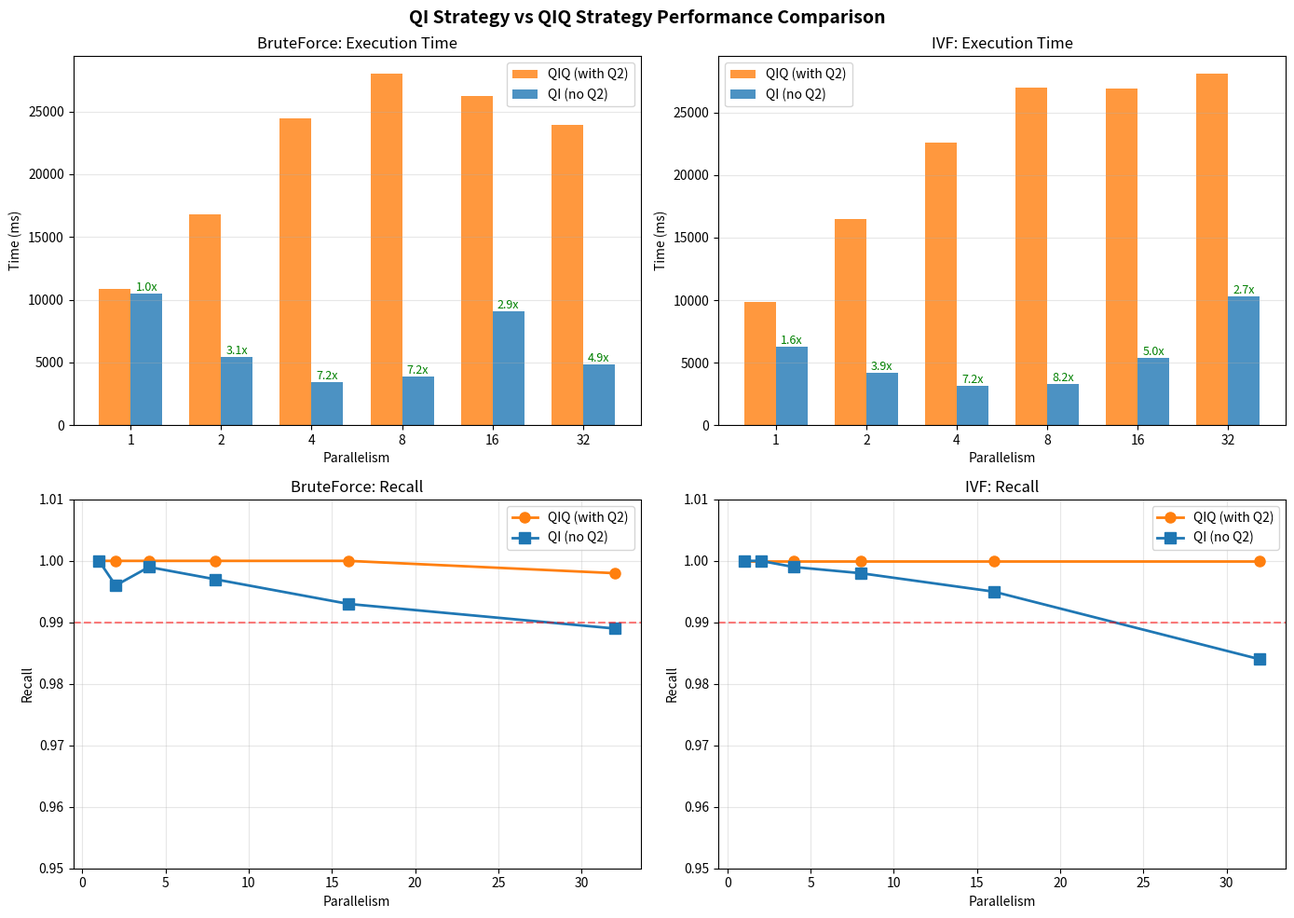

The script that saved this image: (Note: this script raises an exception after producing the figure.)
#!/usr/bin/env python3
"""
Plot QI strategy (no Q2) performance results
"""

import matplotlib.pyplot as plt
import numpy as np

# QI Strategy Results (No Q2)
parallelism = [1, 2, 4, 8, 16, 32]

# BruteForce results
bf_time_qi = [10477, 5427, 3414, 3905, 9104, 4846]
bf_recall_qi = [1.000, 0.996, 0.999, 0.997, 0.993, 0.989]

# IVF results  
ivf_time_qi = [6309, 4202, 3131, 3308, 5398, 10337]
ivf_recall_qi = [1.000, 1.000, 0.999, 0.998, 0.995, 0.984]

# Original QIQ Strategy Results (with Q2) - from previous tests
bf_time_qiq = [10822, 16821, 24486, 28000, 26221, 23942]
bf_recall_qiq = [1.000, 1.000, 1.000, 1.000, 1.000, 0.998]

ivf_time_qiq = [9892, 16500, 22590, 27000, 26918, 28102]
ivf_recall_qiq = [1.000, 1.000, 1.000, 1.000, 1.000, 1.000]

# Create figure with 2x2 subplots
fig, axes = plt.subplots(2, 2, figsize=(14, 10))
fig.suptitle('QI Strategy vs QIQ Strategy Performance Comparison', fontsize=14, fontweight='bold')

# Plot 1: BruteForce Time Comparison
ax1 = axes[0, 0]
x = np.arange(len(parallelism))
width = 0.35
bars1 = ax1.bar(x - width/2, bf_time_qiq, width, label='QIQ (with Q2)', color='#ff7f0e', alpha=0.8)
bars2 = ax1.bar(x + width/2, bf_time_qi, width, label='QI (no Q2)', color='#1f77b4', alpha=0.8)
ax1.set_xlabel('Parallelism')
ax1.set_ylabel('Time (ms)')
ax1.set_title('BruteForce: Execution Time')
ax1.set_xticks(x)
ax1.set_xticklabels(parallelism)
ax1.legend()
ax1.grid(axis='y', alpha=0.3)

# Add speedup annotations
for i, (qiq, qi) in enumerate(zip(bf_time_qiq, bf_time_qi)):
    speedup = qiq / qi
    ax1.annotate(f'{speedup:.1f}x', xy=(i + width/2, qi), ha='center', va='bottom', fontsize=9, color='green')

# Plot 2: IVF Time Comparison
ax2 = axes[0, 1]
bars1 = ax2.bar(x - width/2, ivf_time_qiq, width, label='QIQ (with Q2)', color='#ff7f0e', alpha=0.8)
bars2 = ax2.bar(x + width/2, ivf_time_qi, width, label='QI (no Q2)', color='#1f77b4', alpha=0.8)
ax2.set_xlabel('Parallelism')
ax2.set_ylabel('Time (ms)')
ax2.set_title('IVF: Execution Time')
ax2.set_xticks(x)
ax2.set_xticklabels(parallelism)
ax2.legend()
ax2.grid(axis='y', alpha=0.3)

# Add speedup annotations
for i, (qiq, qi) in enumerate(zip(ivf_time_qiq, ivf_time_qi)):
    speedup = qiq / qi
    ax2.annotate(f'{speedup:.1f}x', xy=(i + width/2, qi), ha='center', va='bottom', fontsize=9, color='green')

# Plot 3: BruteForce Recall Comparison
ax3 = axes[1, 0]
ax3.plot(parallelism, bf_recall_qiq, 'o-', label='QIQ (with Q2)', color='#ff7f0e', linewidth=2, markersize=8)
ax3.plot(parallelism, bf_recall_qi, 's-', label='QI (no Q2)', color='#1f77b4', linewidth=2, markersize=8)
ax3.set_xlabel('Parallelism')
ax3.set_ylabel('Recall')
ax3.set_title('BruteForce: Recall')
ax3.set_ylim(0.95, 1.01)
ax3.legend()
ax3.grid(alpha=0.3)
ax3.axhline(y=0.99, color='red', linestyle='--', alpha=0.5, label='99% threshold')

# Plot 4: IVF Recall Comparison
ax4 = axes[1, 1]
ax4.plot(parallelism, ivf_recall_qiq, 'o-', label='QIQ (with Q2)', color='#ff7f0e', linewidth=2, markersize=8)
ax4.plot(parallelism, ivf_recall_qi, 's-', label='QI (no Q2)', color='#1f77b4', linewidth=2, markersize=8)
ax4.set_xlabel('Parallelism')
ax4.set_ylabel('Recall')
ax4.set_title('IVF: Recall')
ax4.set_ylim(0.95, 1.01)
ax4.legend()
ax4.grid(alpha=0.3)
ax4.axhline(y=0.99, color='red', linestyle='--', alpha=0.5, label='99% threshold')

plt.tight_layout()
plt.savefig('/root/sageFlow/test/result/qi_vs_qiq_comparison.png', dpi=150, bbox_inches='tight')
plt.savefig('/root/sageFlow/test/result/qi_vs_qiq_comparison.pdf', bbox_inches='tight')
print("Saved: /root/sageFlow/test/result/qi_vs_qiq_comparison.png")
print("Saved: /root/sageFlow/test/result/qi_vs_qiq_comparison.pdf")

# Summary table
print("\n" + "="*80)
print("QI Strategy (No Q2) vs QIQ Strategy (With Q2) Summary")
print("="*80)
print(f"\n{'Method':<12} {'Parallelism':<12} {'QIQ Time':<12} {'QI Time':<12} {'Speedup':<10} {'QIQ Recall':<12} {'QI Recall':<12}")
print("-"*80)
for i, p in enumerate(parallelism):
    bf_speedup = bf_time_qiq[i] / bf_time_qi[i]
    print(f"{'BruteForce':<12} {p:<12} {bf_time_qiq[i]:<12} {bf_time_qi[i]:<12} {bf_speedup:<10.2f} {bf_recall_qiq[i]:<12.3f} {bf_recall_qi[i]:<12.3f}")
print("-"*80)
for i, p in enumerate(parallelism):
    ivf_speedup = ivf_time_qiq[i] / ivf_time_qi[i]
    print(f"{'IVF':<12} {p:<12} {ivf_time_qiq[i]:<12} {ivf_time_qi[i]:<12} {ivf_speedup:<10.2f} {ivf_recall_qiq[i]:<12.3f} {ivf_recall_qi[i]:<12.3f}")

print("\n" + "="*80)
print("Key Findings:")
print("="*80)
print(f"- BruteForce p=4: {bf_time_qiq[2]}ms → {bf_time_qi[2]}ms ({bf_time_qiq[2]/bf_time_qi[2]:.1f}x speedup)")
print(f"- IVF p=4: {ivf_time_qiq[2]}ms → {ivf_time_qi[2]}ms ({ivf_time_qiq[2]/ivf_time_qi[2]:.1f}x speedup)")
print(f"- Recall drop at p=4: BruteForce {bf_recall_qiq[2]:.3f}→{bf_recall_qi[2]:.3f}, IVF {ivf_recall_qiq[2]:.3f}→{ivf_recall_qi[2]:.3f}")
print(f"- Best speedup: BruteForce p=4 ({bf_time_qiq[2]/bf_time_qi[2]:.1f}x), IVF p=4 ({ivf_time_qiq[2]/ivf_time_qi[2]:.1f}x)")
